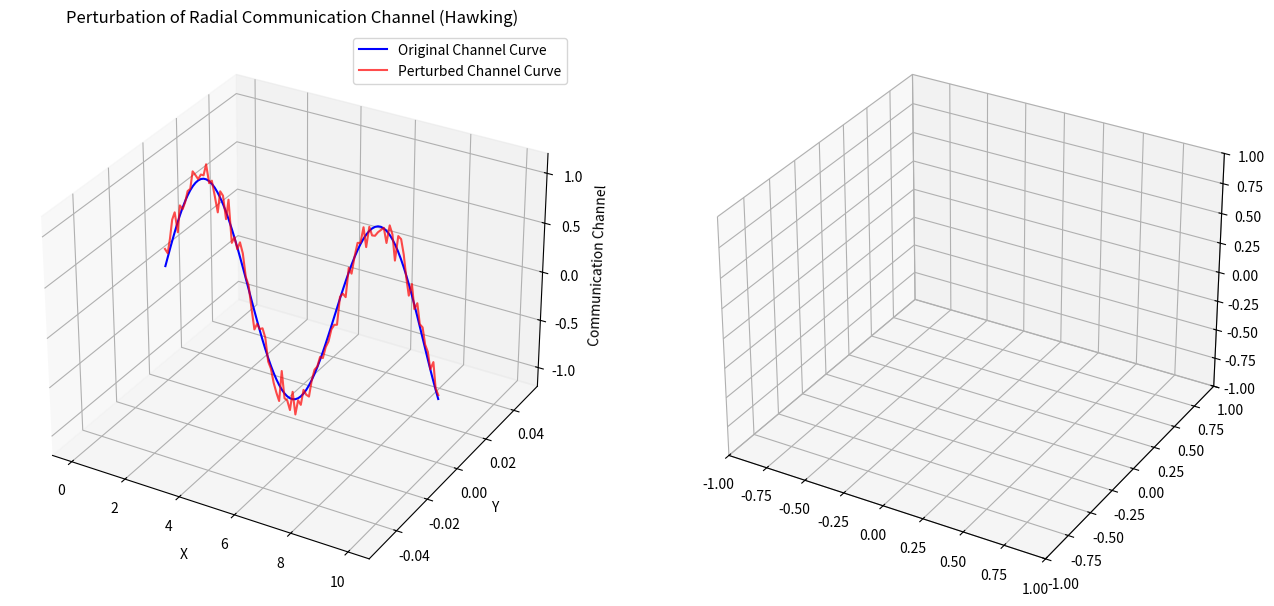

Write Python code to recreate this figure.
import numpy as np
import matplotlib.pyplot as plt
from mpl_toolkits.mplot3d import Axes3D
from matplotlib.animation import FuncAnimation

# Create figure and subplots
fig = plt.figure(figsize=(16, 8))
ax1 = fig.add_subplot(121, projection='3d')
ax2 = fig.add_subplot(122, projection='3d')

# Set axis limits for subplot 2
ax2.set_xlim(-1, 1)
ax2.set_ylim(-1, 1)
ax2.set_zlim(-1, 1)

# Define PID control gains
Kp = 1.0  # Proportional gain
Ki = 0.1  # Integral gain
Kd = 0.2  # Derivative gain

# Initialize integral term for PID control
integral = 0

# Define data for subplot 1
x_values = np.linspace(0, 10, 100)
channel_curve = np.sin(x_values)
np.random.seed(0)
noise = np.random.normal(0, 0.1, len(x_values))
perturbed_channel_curve = channel_curve + noise
lower_bound = channel_curve - 0.2
upper_bound = channel_curve + 0.2
perturbed_channel_curve = np.clip(perturbed_channel_curve, lower_bound, upper_bound)

# Plot initial data for subplot 1
line1, = ax1.plot(x_values, np.zeros_like(x_values), channel_curve, label='Original Channel Curve', color='blue')
line2, = ax1.plot(x_values, np.zeros_like(x_values), perturbed_channel_curve, label='Perturbed Channel Curve', color='red', alpha=0.7)
ax1.set_xlabel('X')
ax1.set_ylabel('Y')
ax1.set_zlabel('Communication Channel')
ax1.set_title('Perturbation of Radial Communication Channel (Hawking)')
ax1.legend()
ax1.grid(True)

# Define update function for subplot 1
def update_subplot1(frame):
    line2.set_ydata(np.random.normal(0, 0.1, len(x_values)))
    return line2,

# Define function to animate tangent function with PID control
def update_subplot2(frame):
    time_step = np.linspace(0, 2*np.pi, 100)  # Time steps
    trajectory_x = np.sin(time_step) * np.cos(time_step)
    trajectory_y = np.sin(time_step) * np.sin(time_step)
    trajectory_z = np.zeros_like(time_step)
    color = np.cos(time_step)  # Using cosine function to represent color
    size = np.abs(np.sin(frame * time_step)) * 50  # Using sine function to represent size
    
    # Spacecraft position (arbitrary)
    spacecraft_x = np.sin(frame) * 0.5
    spacecraft_y = np.cos(frame) * 0.5
    spacecraft_z = np.sin(frame * 2) * 0.2
    
    ax2.clear()
    ax2.scatter(trajectory_x, trajectory_y, trajectory_z, c=color, s=size)
    ax2.scatter(spacecraft_x, spacecraft_y, spacecraft_z, color='green', label='Quantum Spacecraft')  # Adding spacecraft
    ax2.set_xlabel('X (Distance)')
    ax2.set_ylabel('Y (Distance)')
    ax2.set_zlabel('Z (Distance)')
    ax2.set_title(f'Trajectory with Animated Tangent Function (Frame {frame})')
    ax2.legend()

# Create animations
ani1 = FuncAnimation(fig, update_subplot1, frames=np.linspace(0, 10, 100), interval=50, blit=True)
ani2 = FuncAnimation(fig, update_subplot2, frames=np.linspace(0.1, 200, 75), interval=50)

plt.show()
